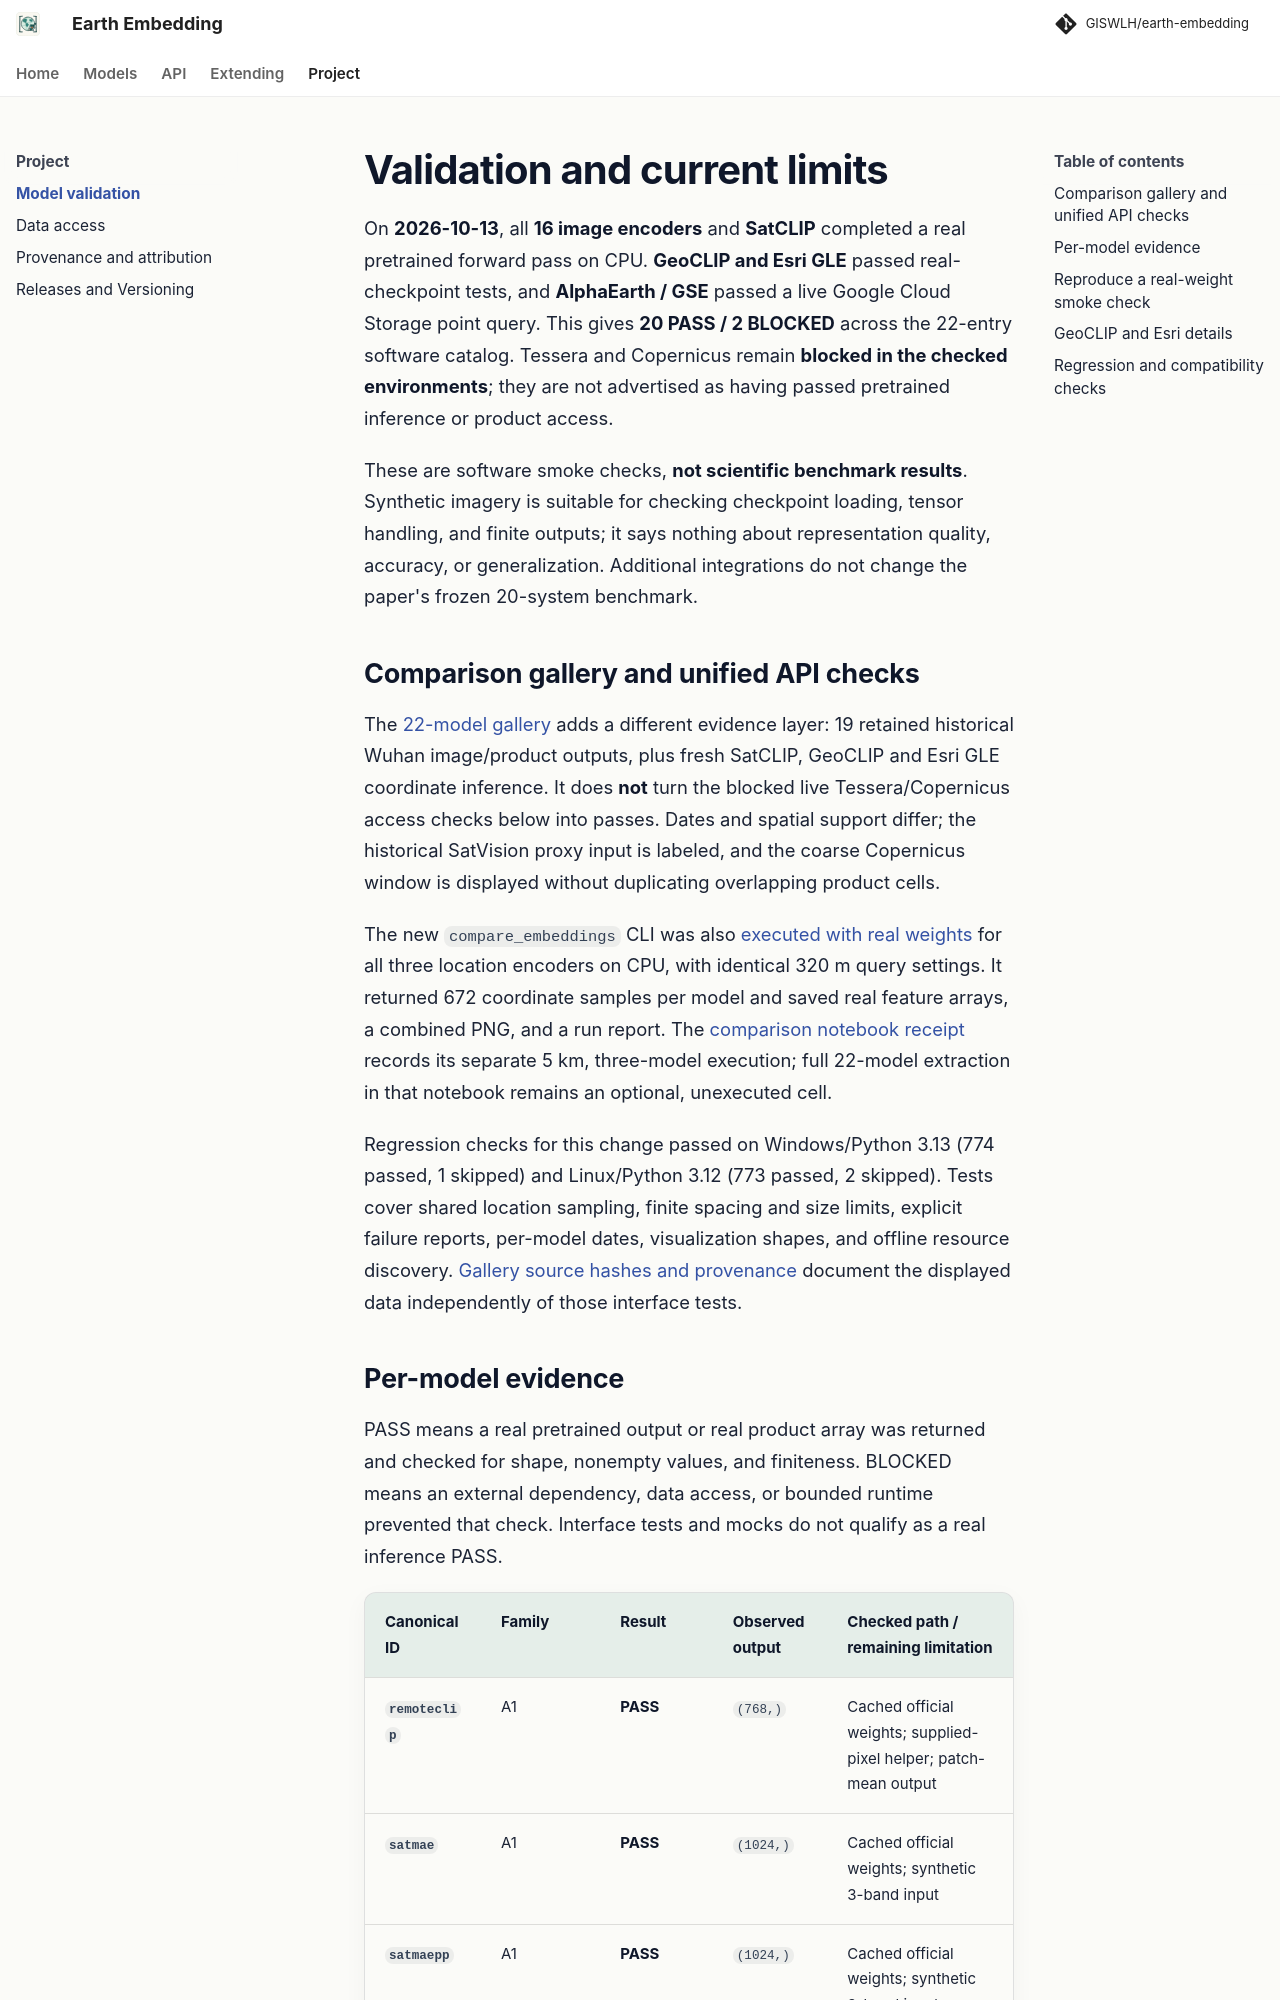

repository: GISWLH/earth-embedding · page: dev/validation/index.html · generator: mkdocs

# Validation and current limits

On **2026-10-13**, all **16 image encoders** and **SatCLIP** completed a real
pretrained forward pass on CPU. **GeoCLIP and Esri GLE** passed real-checkpoint tests,
and **AlphaEarth / GSE** passed a live Google Cloud Storage point query.
This gives **20 PASS / 2 BLOCKED** across the 22-entry software catalog.
Tessera and Copernicus remain **blocked in the checked environments**;
they are not advertised as having passed pretrained inference or product access.

These are software smoke checks, **not scientific benchmark results**. Synthetic
imagery is suitable for checking checkpoint loading, tensor handling, and finite
outputs; it says nothing about representation quality, accuracy, or generalization.
Additional integrations do not change the paper's frozen 20-system benchmark.

## Comparison gallery and unified API checks

The [22-model gallery](tutorials/model-comparison.md) adds a different evidence
layer: 19 retained historical Wuhan image/product outputs, plus fresh SatCLIP,
GeoCLIP and Esri GLE coordinate inference. It does **not** turn the blocked live
Tessera/Copernicus access checks below into passes. Dates and spatial support
differ; the historical SatVision proxy input is labeled, and the coarse Copernicus
window is displayed without duplicating overlapping product cells.

The new `compare_embeddings` CLI was also [executed with real weights](validation/comparison-api.json) for all
three location encoders on CPU, with identical 320 m query settings. It returned
672 coordinate samples per model and saved real feature arrays, a combined PNG,
and a run report. The [comparison notebook receipt](validation/comparison-notebook.json)
records its separate 5 km, three-model execution; full 22-model extraction in
that notebook remains an optional, unexecuted cell.

Regression checks for this change passed on Windows/Python 3.13
(774 passed, 1 skipped) and Linux/Python 3.12 (773 passed, 2 skipped).
Tests cover shared location sampling, finite spacing and size limits, explicit
failure reports, per-model dates, visualization shapes, and offline resource
discovery. [Gallery source hashes and provenance](assets/comparison/provenance.json)
document the displayed data independently of those interface tests.
